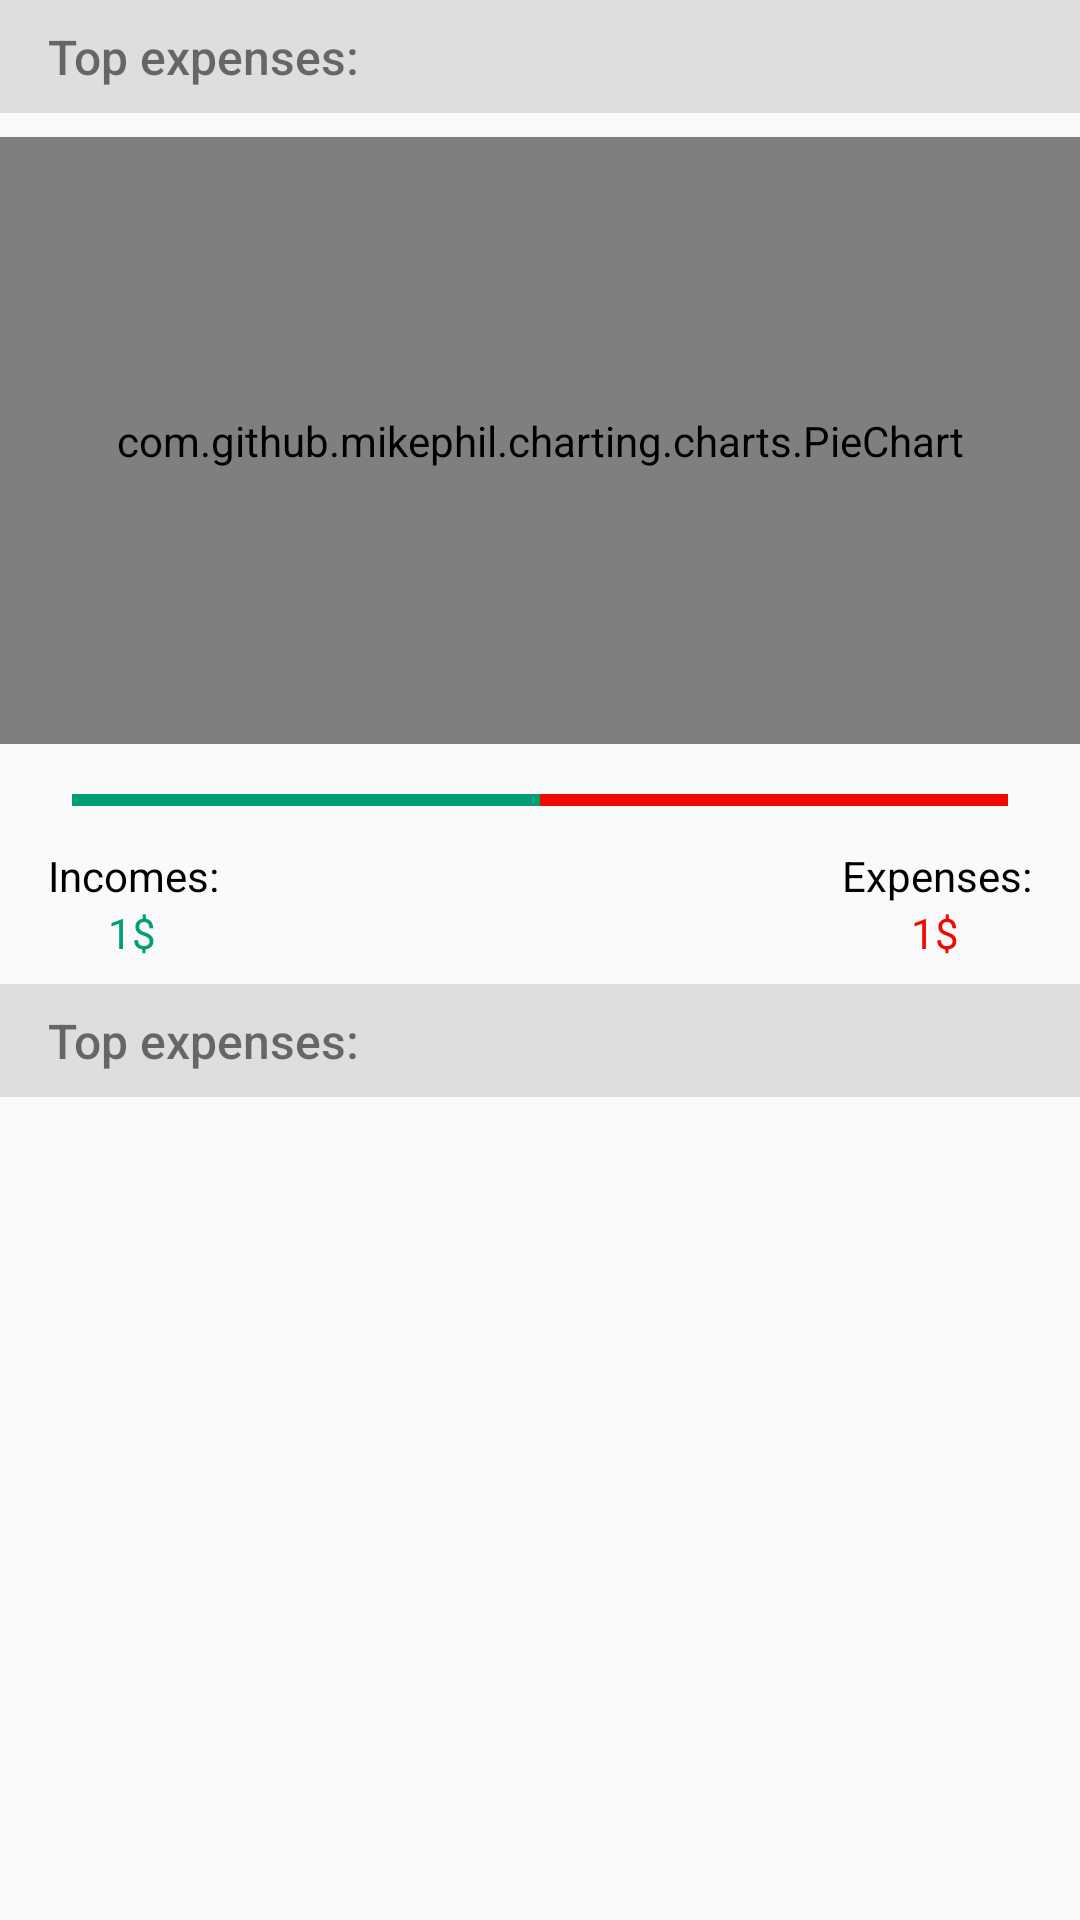

Reconstruct the res/layout file that produces this screen, plus the resources it refers to.
<!-- AndroidManifest.xml: application theme MaterialTheme -->
<!-- res/layout/fragment_statistics.xml -->
<?xml version="1.0" encoding="utf-8"?>
<android.support.constraint.ConstraintLayout xmlns:android="http://schemas.android.com/apk/res/android"
    xmlns:tools="http://schemas.android.com/tools"
    android:layout_width="match_parent"
    android:layout_height="match_parent"
    xmlns:app="http://schemas.android.com/apk/res-auto"
    tools:context=".ui.main.statistics.StatisticsFragment">

    <LinearLayout
        android:id="@+id/bottom_layout"
        android:layout_width="0dp"
        android:layout_height="0dp"
        android:orientation="vertical"
        app:layout_constraintBottom_toBottomOf="parent"
        app:layout_constraintEnd_toEndOf="parent"
        app:layout_constraintStart_toStartOf="parent"
        app:layout_constraintTop_toTopOf="@+id/guideline5"
        app:layout_constraintVertical_weight="50">

        <RelativeLayout
            android:layout_width="match_parent"
            android:layout_height="wrap_content"
            android:background="#dedede"
            android:orientation="vertical"
            android:paddingLeft="16dp"
            android:paddingTop="8dp"
            android:paddingBottom="8dp"
            android:visibility="gone">

            <TextView
                android:layout_width="wrap_content"
                android:layout_height="wrap_content"
                android:layout_alignParentTop="true"
                android:layout_centerVertical="true"
                android:fontFamily="sans-serif-medium"
                android:text="Incomes/expenses comparasion:"
                android:textColor="@color/secondary_text_material_light"
                android:textSize="16sp" />
        </RelativeLayout>

        <include
            android:id="@+id/incomes_expenses_view"
            layout="@layout/income_expenses_comparasion_row" />

        <RelativeLayout
            android:layout_width="match_parent"
            android:layout_height="wrap_content"
            android:background="#dedede"
            android:orientation="vertical"
            android:paddingLeft="16dp"
            android:paddingTop="8dp"
            android:paddingBottom="8dp">

            <TextView
                android:layout_width="wrap_content"
                android:layout_height="wrap_content"
                android:layout_alignParentTop="true"
                android:layout_centerVertical="true"
                android:fontFamily="sans-serif-medium"
                android:text="Top expenses:"
                android:textColor="@color/secondary_text_material_light"
                android:textSize="16sp" />
        </RelativeLayout>

        <ListView
            android:id="@+id/favourite_categories_list_view"
            android:layout_width="match_parent"
            android:layout_height="wrap_content"
            android:clipToPadding="false"
            app:layout_constraintBottom_toBottomOf="parent"
            app:layout_constraintEnd_toEndOf="parent"
            app:layout_constraintStart_toStartOf="parent"
            android:paddingBottom="120dp"/>
    </LinearLayout>

    <android.support.constraint.Guideline
        android:id="@+id/guideline5"
        android:layout_width="wrap_content"
        android:layout_height="wrap_content"
        android:orientation="horizontal"
        app:layout_constraintGuide_percent="0.4" />

    <FrameLayout
        android:layout_width="0dp"
        android:layout_height="0dp"
        app:layout_constraintBottom_toTopOf="@+id/guideline5"
        app:layout_constraintEnd_toEndOf="parent"
        app:layout_constraintStart_toStartOf="parent"
        app:layout_constraintTop_toBottomOf="@+id/relativeLayout">

        <com.github.mikephil.charting.charts.PieChart
            android:id="@+id/pie_chart"
            android:layout_width="match_parent"
            android:layout_height="match_parent"
            android:layout_marginTop="8dp"
            android:layout_marginBottom="8dp"
            android:clickable="false"
            app:layout_constraintBottom_toTopOf="@+id/guideline5"
            app:layout_constraintEnd_toEndOf="parent"
            app:layout_constraintStart_toStartOf="parent"
            app:layout_constraintTop_toTopOf="parent">
        </com.github.mikephil.charting.charts.PieChart>
    </FrameLayout>

    <RelativeLayout
        android:id="@+id/relativeLayout"
        android:layout_width="match_parent"
        android:layout_height="wrap_content"
        android:background="#dedede"
        android:orientation="vertical"
        android:paddingLeft="16dp"
        android:paddingTop="8dp"
        android:paddingBottom="8dp"
        tools:ignore="MissingConstraints">

        <TextView
            android:id="@+id/divider_textview"
            android:layout_width="wrap_content"
            android:layout_height="wrap_content"
            android:layout_alignParentTop="true"
            android:layout_centerVertical="true"
            android:fontFamily="sans-serif-medium"
            android:text="Top expenses:"
            android:textColor="@color/secondary_text_material_light"
            android:textSize="16sp" />
    </RelativeLayout>
</android.support.constraint.ConstraintLayout>
<!-- res/layout/income_expenses_comparasion_row.xml (included above) -->
<android.support.constraint.ConstraintLayout xmlns:android="http://schemas.android.com/apk/res/android"
    xmlns:app="http://schemas.android.com/apk/res-auto"
    xmlns:tools="http://schemas.android.com/tools"
    android:layout_width="match_parent"
    android:layout_height="72dp"
    android:orientation="vertical"
    android:paddingLeft="16dp"
    android:paddingTop="8dp"
    android:paddingRight="16dp"
    android:paddingBottom="8dp">


    <android.support.constraint.ConstraintLayout
        android:layout_width="wrap_content"
        android:layout_height="0dp"
        app:layout_constraintBottom_toBottomOf="parent"
        app:layout_constraintEnd_toEndOf="parent"
        app:layout_constraintTop_toTopOf="@+id/guideline8"
        app:layout_constraintVertical_bias="0.0">

        <TextView
            android:id="@+id/textView6"
            android:layout_width="wrap_content"
            android:layout_height="wrap_content"
            android:text="Expenses:"
            app:layout_constraintEnd_toEndOf="parent"
            app:layout_constraintStart_toStartOf="parent"
            android:textColor="@color/primary_text_material_light"
            tools:ignore="MissingConstraints" />

        <TextView
            android:id="@+id/expenses_textview"
            android:layout_width="wrap_content"
            android:layout_height="wrap_content"
            android:text="1$"
            android:textColor="@color/primary_text_expense"
            app:layout_constraintEnd_toEndOf="parent"
            app:layout_constraintHorizontal_bias="0.489"
            app:layout_constraintStart_toStartOf="parent"
            app:layout_constraintTop_toBottomOf="@+id/textView6" />
    </android.support.constraint.ConstraintLayout>

    <android.support.constraint.ConstraintLayout
        android:layout_width="wrap_content"
        android:layout_height="0dp"
        app:layout_constraintBottom_toBottomOf="parent"
        app:layout_constraintStart_toStartOf="parent"
        app:layout_constraintTop_toTopOf="@+id/guideline8">

        <TextView
            android:id="@+id/textView4"
            android:layout_width="wrap_content"
            android:layout_height="wrap_content"
            android:text="Incomes:"
            app:layout_constraintEnd_toEndOf="parent"
            app:layout_constraintStart_toStartOf="parent"
            android:textColor="@color/primary_text_material_light"
            tools:ignore="MissingConstraints" />

        <TextView
            android:id="@+id/incomes_textview"
            android:layout_width="wrap_content"
            android:layout_height="wrap_content"
            android:text="1$"
            android:textColor="@color/primary_text_income"
            app:layout_constraintEnd_toEndOf="parent"
            app:layout_constraintHorizontal_bias="0.489"
            app:layout_constraintStart_toStartOf="parent"
            app:layout_constraintTop_toBottomOf="@+id/textView4" />
    </android.support.constraint.ConstraintLayout>

    <android.support.constraint.Guideline
        android:id="@+id/guideline8"
        android:layout_width="wrap_content"
        android:layout_height="wrap_content"
        android:orientation="horizontal"
        app:layout_constraintGuide_percent="0.33" />

    <android.support.constraint.ConstraintLayout
        android:layout_width="0dp"
        android:layout_height="wrap_content"
        android:layout_marginStart="8dp"
        android:layout_marginEnd="8dp"
        android:layout_marginBottom="8dp"
        app:layout_constraintBottom_toTopOf="@+id/guideline8"
        app:layout_constraintEnd_toEndOf="parent"
        app:layout_constraintStart_toStartOf="parent">

        <ProgressBar
            android:id="@+id/background_progress_bar"
            style="?android:attr/progressBarStyleHorizontal"
            android:layout_width="0dp"
            android:layout_height="wrap_content"
            android:max="100"
            android:progress="100"
            android:progressTint="@color/primary_text_expense"
            app:layout_constraintBottom_toBottomOf="parent"
            app:layout_constraintEnd_toEndOf="parent"
            app:layout_constraintStart_toStartOf="parent" />

        <ProgressBar
            android:id="@+id/progress_bar"
            style="?android:attr/progressBarStyleHorizontal"
            android:layout_width="0dp"
            android:layout_height="wrap_content"
            android:max="100"
            android:progress="50"
            android:progressBackgroundTint="@android:color/transparent"
            android:progressTint="@color/primary_text_income"
            app:layout_constraintBottom_toBottomOf="parent"
            app:layout_constraintEnd_toEndOf="parent"
            app:layout_constraintStart_toStartOf="parent" />
    </android.support.constraint.ConstraintLayout>
</android.support.constraint.ConstraintLayout>
<!-- resources referenced by this layout -->
<resources>
  <color name="primary_text_expense">#F00900</color>
  <color name="primary_text_income">#009F75</color>
  <color name="primary_text_material_light">#000000</color>
  <color name="secondary_text_material_light">#8a000000</color>
  <style name="MaterialTheme" parent="Theme.AppCompat.DayNight.NoActionBar">
          <item name="colorPrimary">@color/colorPrimary</item>
          <item name="colorPrimaryDark">@color/colorPrimaryDark</item>
          <item name="colorAccent">@color/colorAccent</item>
          <item name="android:windowContentTransitions">true</item>
          <item name="android:windowAllowEnterTransitionOverlap">true</item>
          <item name="android:windowAllowReturnTransitionOverlap">true</item>
          <item name="android:windowSharedElementEnterTransition">@android:transition/move</item>
          <item name="android:windowSharedElementExitTransition">@android:transition/move</item>
      </style>
  <color name="colorPrimary">#0099CC</color>
  <color name="colorPrimaryDark">#0099CC</color>
  <color name="colorAccent">#0104F5</color>
</resources>
